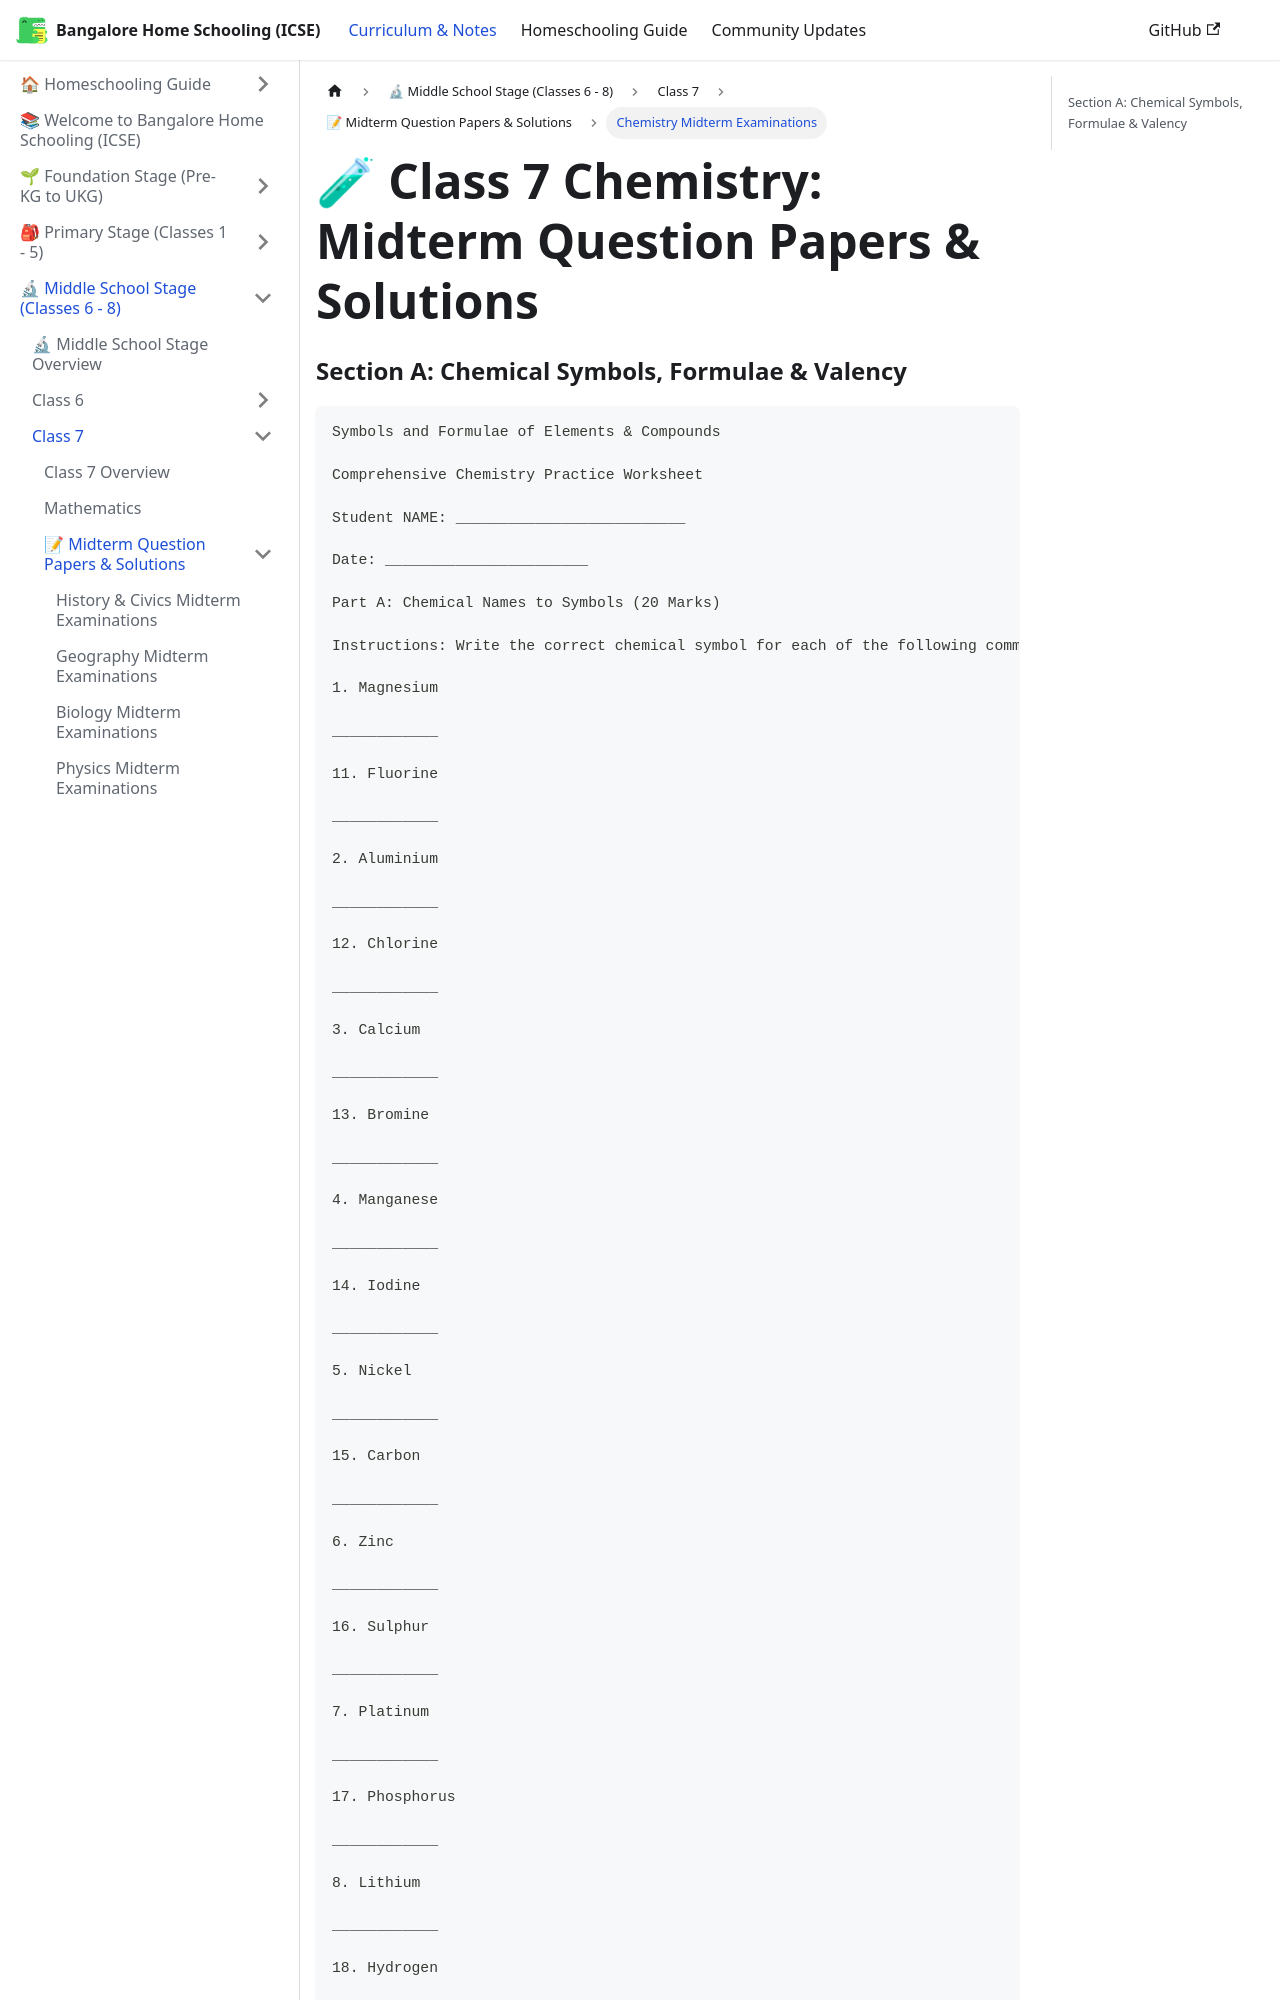

repository: karthik-r-bdump/bangalore-home-schooling · page: docs/middle-school/class-7/midterm-papers/chemistry-midterm.html · generator: docusaurus

---
title: "Chemistry Midterm Examinations"
sidebar_position: 5
description: "Solved Class 7 Chemistry First Term Examination (FTE) and unit test papers"
---

# 🧪 Class 7 Chemistry: Midterm Question Papers & Solutions
